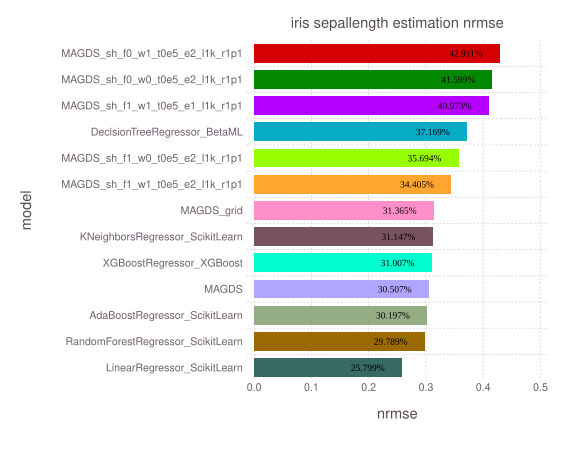

The table this chart was drawn from, first rows:
model, nrmse, time, memory
MAGDS_sh_f0_w1_t0e5_e2_l1k_r1p1, 0.4291, 0.005585, 48
MAGDS_sh_f0_w0_t0e5_e2_l1k_r1p1, 0.416, 0.005349, 48
MAGDS_sh_f1_w1_t0e5_e1_l1k_r1p1, 0.4097, 0.007705, 48
DecisionTreeRegressor_BetaML, 0.3717, 0.004075, 1282944
MAGDS_sh_f1_w0_t0e5_e2_l1k_r1p1, 0.3569, 0.007037, 48
MAGDS_sh_f1_w1_t0e5_e2_l1k_r1p1, 0.3441, 0.00761, 48
MAGDS_grid, 0.3137, 0.007231, 48
KNeighborsRegressor_ScikitLearn, 0.3115, 0.004705, 126256
XGBoostRegressor_XGBoost, 0.3101, 0.05315, 175608
MAGDS, 0.3051, 0.007614, 48
AdaBoostRegressor_ScikitLearn, 0.302, 0.1253, 125440
RandomForestRegressor_ScikitLearn, 0.2979, 0.241, 131560
LinearRegressor_ScikitLearn, 0.258, 0.006619, 124624
